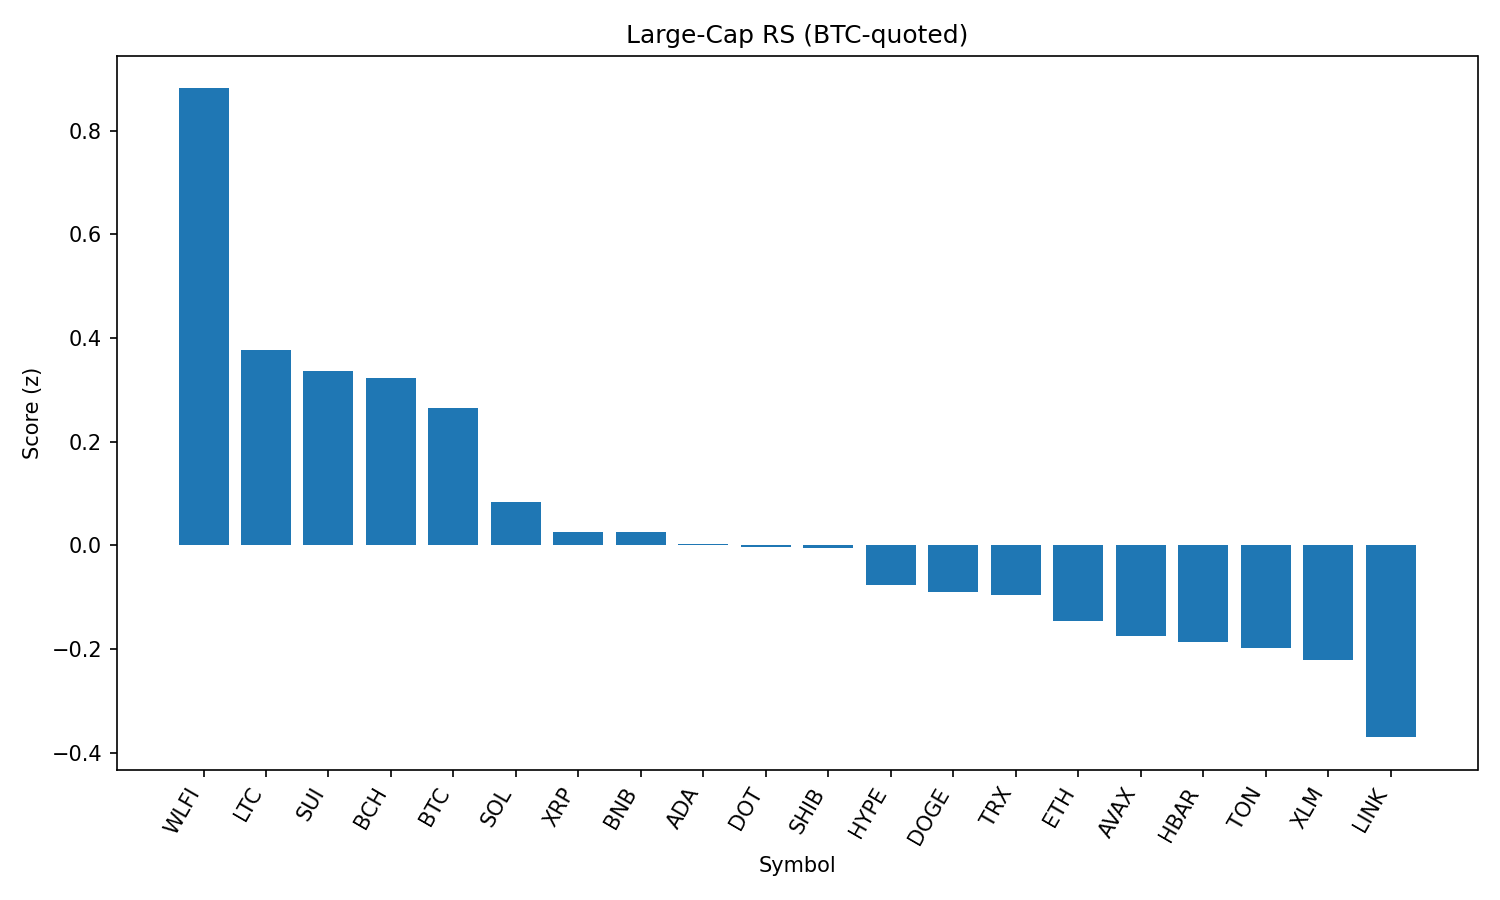

Values plotted in this chart, from the file beside it:
rank, name, symbol, price_btc, price_usd, pct_1h_btc, pct_24h_btc, pct_7d_btc, market_cap_rank, market_cap_usd, volume_usd, score
1, World Liberty Financial, WLFI, 2.26e-06, 0.2468, 4.548, -12.6, 0.0, 32, 6716344879, 2497755898, 0.8813
2, Litecoin, LTC, 0.001, 109.3, 0.4706, -0.5304, 0.782, 27, 8335144561, 521330979, 0.3767
3, Sui, SUI, 2.951e-05, 3.22, 0.6033, -1.06, -3.67, 19, 11507108653, 1264013826, 0.3368
4, Bitcoin Cash, BCH, 0.005003, 546.3, 0.1942, 0.08527, 1.206, 21, 10883274239, 235031899, 0.3221
5, Bitcoin, BTC, 1.0, 109227, 0.0, 0.0, 0.0, 1, 2174952407083, 41994332374, 0.2658
6, Solana, SOL, 0.001811, 197.8, 0.1903, -2.479, 6.126, 6, 106947037620, 7112445911, 0.08454
7, XRP, XRP, 2.528e-05, 2.76, -0.119, -0.9612, -3.462, 4, 164386045775, 7685468260, 0.02652
8, BNB, BNB, 0.007757, 847.3, 0.1907, -2.514, 1.755, 5, 117825567229, 1643493251, 0.02644
9, Cardano, ADA, 7.35e-06, 0.8025, -0.0401, -1.353, -3.683, 11, 29263476868, 1762456324, 0.001956
10, Polkadot, DOT, 3.382e-05, 3.69, 0.001275, -1.813, -0.215, 36, 5620854876, 331600137, -0.002511
11, Shiba Inu, SHIB, 1.10704e-10, 1.209e-05, -0.1806, -1.235, 1.4, 30, 7128604852, 270811808, -0.005346
12, Hyperliquid, HYPE, 0.0003951, 43.15, 0.3712, -4.064, 1.362, 17, 11682944716, 351566116, -0.07604
13, Dogecoin, DOGE, 1.93e-06, 0.2105, -0.2437, -1.712, 0.9921, 10, 31730575878, 2616007892, -0.089
14, TRON, TRX, 3.08e-06, 0.3369, -0.1631, -1.921, -0.7408, 9, 31902673381, 887806564, -0.09591
15, Ethereum, ETH, 0.0394, 4303, -0.112, -2.974, -0.9241, 2, 520196715374, 31041894000, -0.1447
16, Avalanche, AVAX, 0.0002117, 23.12, -0.3268, -1.987, -0.1177, 22, 9763907668, 696174648, -0.1749
17, Hedera, HBAR, 1.96e-06, 0.2138, -0.1773, -2.036, -7.954, 24, 9062656986, 279449721, -0.1857
18, Toncoin, TON, 2.845e-05, 3.11, -0.2811, -2.334, -0.3646, 29, 7979440623, 146981196, -0.1974
19, Stellar, XLM, 3.25e-06, 0.3552, -0.8228, 0.1629, -6.812, 20, 11159435666, 337628084, -0.2216
20, Chainlink, LINK, 0.0002057, 22.46, -0.1898, -3.937, -3.655, 13, 15233205915, 1265369670, -0.3697
21, Cronos, CRO, 2.42e-06, 0.2639, -1.269, -9.591, 71.94, 25, 8851237485, 237389091, -0.8189
